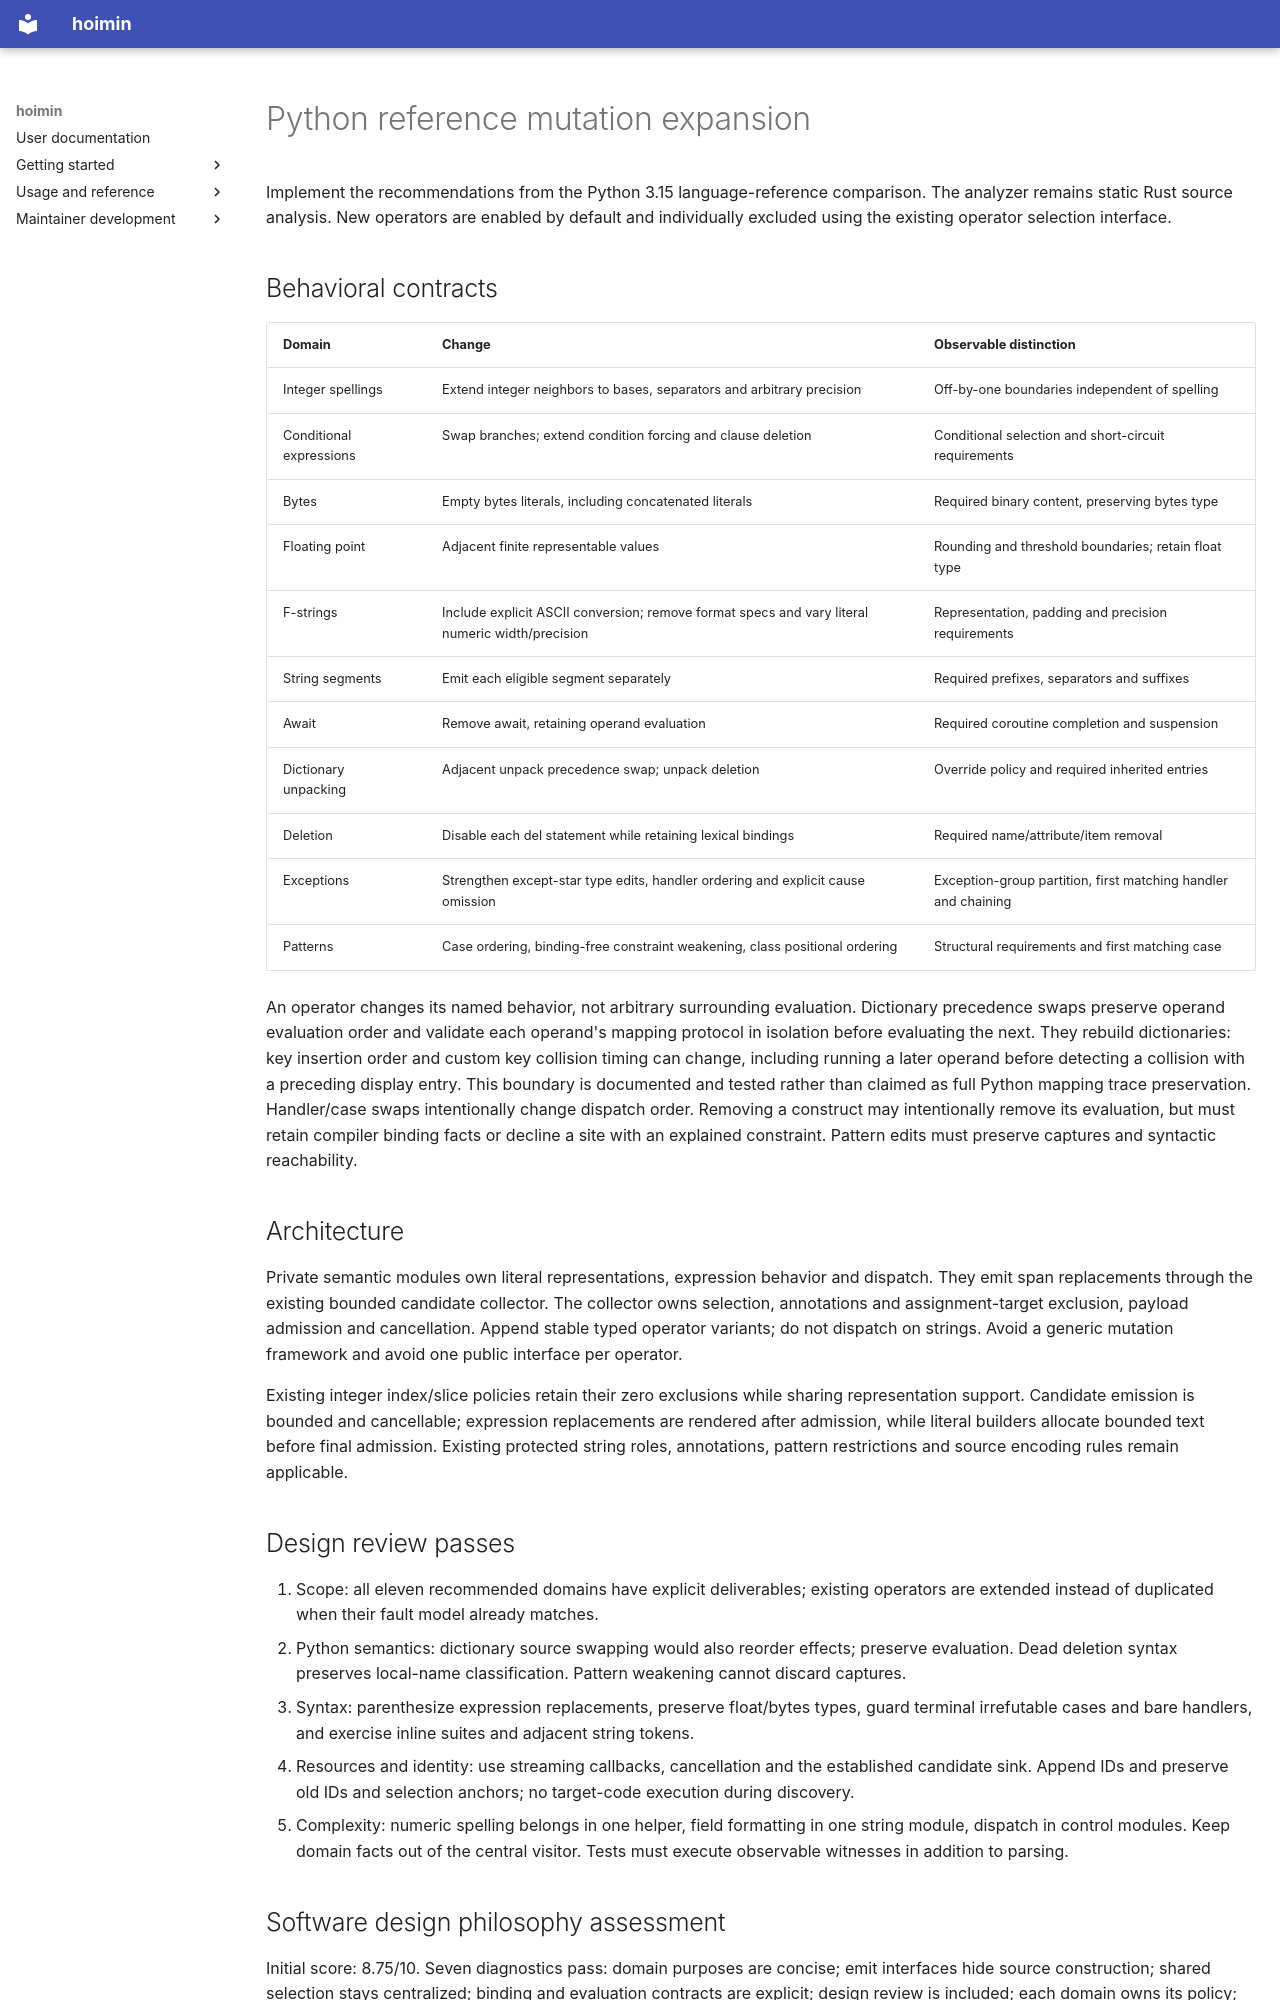

repository: HayaoSuzuki/hoimin · page: development/work/designs/2026-11-23-python-reference-mutations/index.html · generator: mkdocs

# Python reference mutation expansion

Implement the recommendations from the Python 3.15 language-reference comparison. The analyzer remains static Rust source analysis. New operators are enabled by default and individually excluded using the existing operator selection interface.

## Behavioral contracts

| Domain | Change | Observable distinction |
| --- | --- | --- |
| Integer spellings | Extend integer neighbors to bases, separators and arbitrary precision | Off-by-one boundaries independent of spelling |
| Conditional expressions | Swap branches; extend condition forcing and clause deletion | Conditional selection and short-circuit requirements |
| Bytes | Empty bytes literals, including concatenated literals | Required binary content, preserving bytes type |
| Floating point | Adjacent finite representable values | Rounding and threshold boundaries; retain float type |
| F-strings | Include explicit ASCII conversion; remove format specs and vary literal numeric width/precision | Representation, padding and precision requirements |
| String segments | Emit each eligible segment separately | Required prefixes, separators and suffixes |
| Await | Remove await, retaining operand evaluation | Required coroutine completion and suspension |
| Dictionary unpacking | Adjacent unpack precedence swap; unpack deletion | Override policy and required inherited entries |
| Deletion | Disable each del statement while retaining lexical bindings | Required name/attribute/item removal |
| Exceptions | Strengthen except-star type edits, handler ordering and explicit cause omission | Exception-group partition, first matching handler and chaining |
| Patterns | Case ordering, binding-free constraint weakening, class positional ordering | Structural requirements and first matching case |

An operator changes its named behavior, not arbitrary surrounding evaluation. Dictionary precedence swaps preserve operand evaluation order and validate each operand's mapping protocol in isolation before evaluating the next. They rebuild dictionaries: key insertion order and custom key collision timing can change, including running a later operand before detecting a collision with a preceding display entry. This boundary is documented and tested rather than claimed as full Python mapping trace preservation. Handler/case swaps intentionally change dispatch order. Removing a construct may intentionally remove its evaluation, but must retain compiler binding facts or decline a site with an explained constraint. Pattern edits must preserve captures and syntactic reachability.

## Architecture

Private semantic modules own literal representations, expression behavior and dispatch. They emit span replacements through the existing bounded candidate collector. The collector owns selection, annotations and assignment-target exclusion, payload admission and cancellation. Append stable typed operator variants; do not dispatch on strings. Avoid a generic mutation framework and avoid one public interface per operator.

Existing integer index/slice policies retain their zero exclusions while sharing representation support. Candidate emission is bounded and cancellable; expression replacements are rendered after admission, while literal builders allocate bounded text before final admission. Existing protected string roles, annotations, pattern restrictions and source encoding rules remain applicable.

## Design review passes

1. Scope: all eleven recommended domains have explicit deliverables; existing operators are extended instead of duplicated when their fault model already matches.
2. Python semantics: dictionary source swapping would also reorder effects; preserve evaluation. Dead deletion syntax preserves local-name classification. Pattern weakening cannot discard captures.
3. Syntax: parenthesize expression replacements, preserve float/bytes types, guard terminal irrefutable cases and bare handlers, and exercise inline suites and adjacent string tokens.
4. Resources and identity: use streaming callbacks, cancellation and the established candidate sink. Append IDs and preserve old IDs and selection anchors; no target-code execution during discovery.
5. Complexity: numeric spelling belongs in one helper, field formatting in one string module, dispatch in control modules. Keep domain facts out of the central visitor. Tests must execute observable witnesses in addition to parsing.
